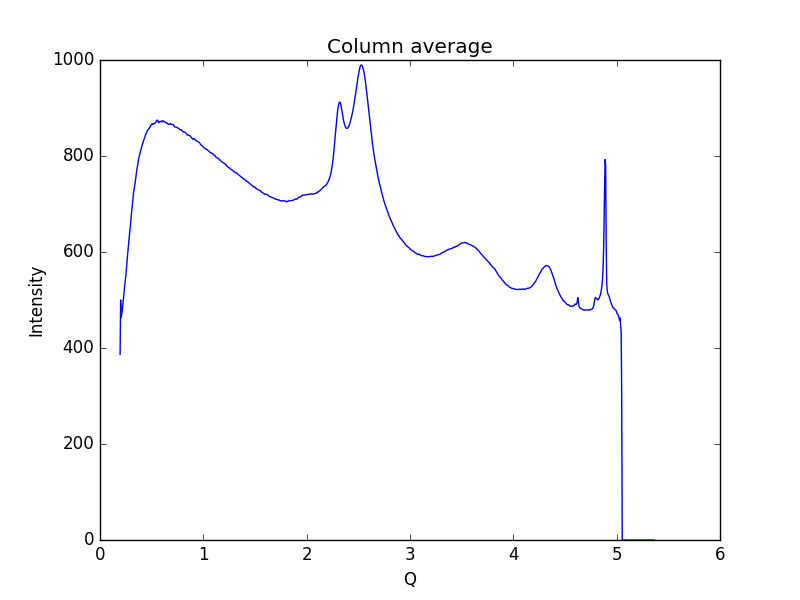

The file beside this chart, header and first rows:
0.19448614755544588, 386.882
0.1997, 500.1
0.2048, 462.9
0.21, 471.2
0.2152, 477.1
0.2204, 487.8
0.2255, 500.2
0.2307, 512
0.2359, 522.4
0.2411, 533.9
0.2462, 543.9
0.2514, 553.6
0.2566, 567.9
0.2618, 581.7
0.2669, 594.1
0.2721, 606.5
0.2773, 621
0.2825, 632.2
0.2876, 641.5
0.2928, 651.2
0.298, 664.3
0.3032, 677.2
0.3083, 687.3
0.3135, 698.5
0.3187, 710.9
0.3239, 721.3
0.329, 728.6
0.3342, 736.2
0.3394, 742.5
0.3446, 751.7
0.3497, 761.1
0.3549, 769
0.3601, 775.6
0.3653, 782.5
0.3704, 789.7
0.3756, 795.5
0.3808, 799.9
0.386, 805.3
0.3911, 810
0.3963, 813.6
0.4015, 817.1
0.4067, 822.4
0.4118, 826
0.417, 827.7
0.4222, 832.6
0.4274, 835.4
0.4325, 838.4
0.4377, 842.1
0.4429, 845.9
0.4481, 847.4
0.4532, 850.1
0.4584, 852.7
0.4636, 854.7
0.4688, 855.5
0.4739, 857.1
0.4791, 858.8
0.4843, 860.3
0.4895, 863.2
0.4946, 864.7
0.4998, 865
0.505, 867.1
... 939 more rows
